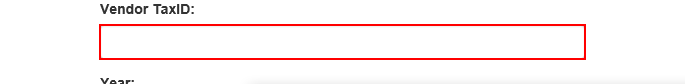
Task: Level3-2
Workflow: System1_Upload

Step 1 [try]: Find Element 'INPUT  vendorTaxID' on the text box

Step 2 [else]: type [in_TaxID] into the text box (no picture)

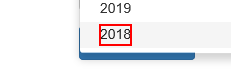
Step 3: click on the element

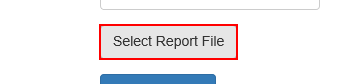
Step 4: click on the label 'Select Report File'

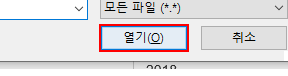
Step 5: Find Element 'iexplore.exe  업로드할 파일 선택' in window '업로드할 파일 선택' (iexplore.exe)

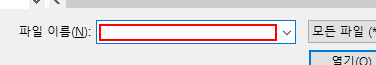
Step 6: type [YearPath] in window '업로드할 파일 선택' (iexplore.exe)

Step 7: type "%[k(enter)]" in window '업로드할 파일 선택' (iexplore.exe) (same screen as step 6)

Step 8: click on the button (no picture)

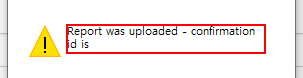
Step 9: Find Element 'Static' in window '웹 페이지 메시지' (iexplore.exe)

Step 10: get-text in window '웹 페이지 메시지' (iexplore.exe) (same screen as step 9)

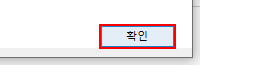
Step 11: click in window '웹 페이지 메시지' (iexplore.exe)
